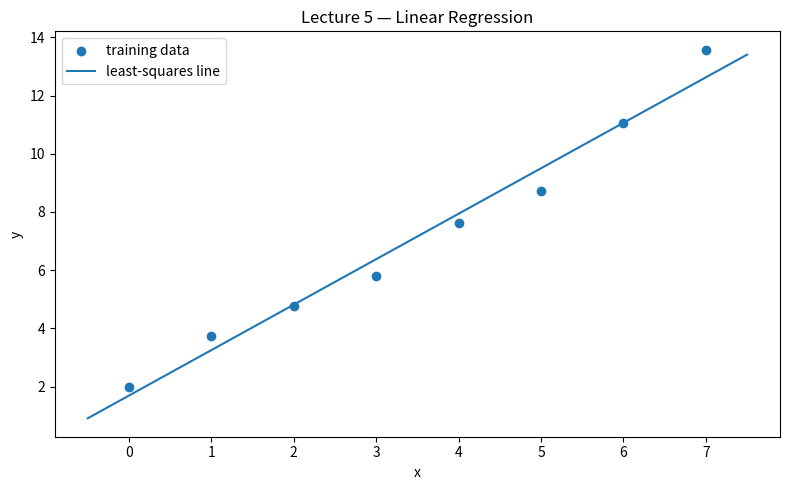
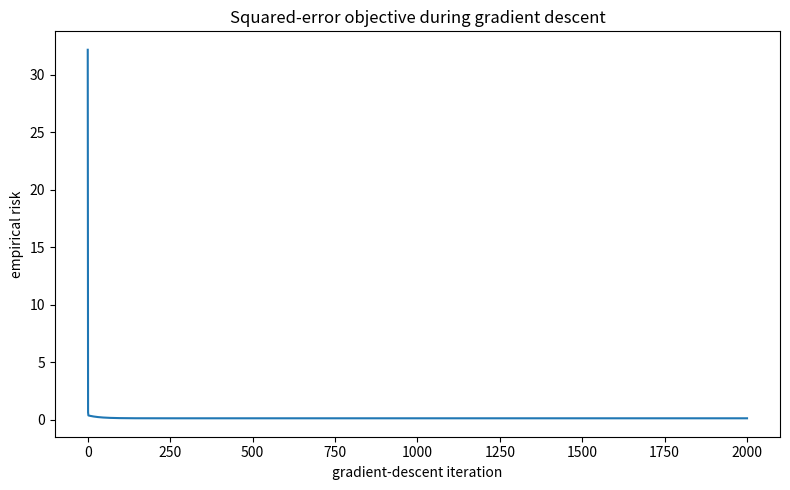

Generate these figures, in order, with matplotlib:
"""Lecture 5 demo: linear regression from scratch.

This program demonstrates the main mechanics of Lecture 5 using only
NumPy and Matplotlib:

- linear prediction;
- squared-error empirical risk;
- analytical gradient;
- gradient descent;
- closed-form least-squares solution;
- visualization of the fitted line and optimization history.

Run with:

    python demo_linear_regression.py
"""

import numpy as np
import matplotlib.pyplot as plt


def predict(X: np.ndarray, theta: np.ndarray) -> np.ndarray:
    """Return predictions X theta."""
    return X @ theta


def empirical_risk(X: np.ndarray, y: np.ndarray, theta: np.ndarray) -> float:
    """Return 1/(2n) times the mean squared prediction error."""
    errors = predict(X, theta) - y
    return float(np.mean(errors**2) / 2.0)


def gradient(X: np.ndarray, y: np.ndarray, theta: np.ndarray) -> np.ndarray:
    """Return the gradient of the squared-error empirical risk."""
    n = X.shape[0]
    errors = predict(X, theta) - y
    return (X.T @ errors) / n


def gradient_descent(
    X: np.ndarray,
    y: np.ndarray,
    learning_rate: float = 0.05,
    iterations: int = 2_000,
) -> tuple[np.ndarray, list[float]]:
    """Minimize the squared-error objective with batch gradient descent."""
    theta = np.zeros(X.shape[1], dtype=float)
    history: list[float] = []

    for _ in range(iterations):
        history.append(empirical_risk(X, y, theta))
        theta -= learning_rate * gradient(X, y, theta)

    history.append(empirical_risk(X, y, theta))
    return theta, history


def closed_form_solution(X: np.ndarray, y: np.ndarray) -> np.ndarray:
    """Solve X^T X theta = X^T y without explicitly computing an inverse."""
    lhs = X.T @ X
    rhs = X.T @ y
    return np.linalg.solve(lhs, rhs)


def main() -> None:
    rng = np.random.default_rng(7)

    # Small noisy dataset generated around y = 2 + 1.5x.
    x = np.array([0.0, 1.0, 2.0, 3.0, 4.0, 5.0, 6.0, 7.0])
    noise = rng.normal(0.0, 0.8, size=x.shape)
    y = 2.0 + 1.5 * x + noise

    # Add an intercept feature: x_tilde = [1, x].
    X = np.column_stack((np.ones_like(x), x))

    print("=" * 70)
    print("LECTURE 5 — LINEAR REGRESSION FROM SCRATCH")
    print("=" * 70)
    print("\nDesign matrix shape:", X.shape)
    print("Target shape:", y.shape)
    print("\nModel: y_hat = theta_0 + theta_1 * x")

    # Gradient descent.
    theta_gd, history = gradient_descent(
        X,
        y,
        learning_rate=0.05,
        iterations=2_000,
    )

    # Closed-form least-squares solution.
    theta_closed = closed_form_solution(X, y)

    print("\nGradient-descent solution:")
    print(f"    theta = {theta_gd}")
    print(f"    objective = {empirical_risk(X, y, theta_gd):.6f}")

    print("\nClosed-form solution:")
    print(f"    theta = {theta_closed}")
    print(f"    objective = {empirical_risk(X, y, theta_closed):.6f}")

    print("\nDifference between solutions:")
    print(
        "    ||theta_gd - theta_closed|| = "
        f"{np.linalg.norm(theta_gd - theta_closed):.8f}"
    )

    # Plot the learned regression line.
    x_plot = np.linspace(x.min() - 0.5, x.max() + 0.5, 200)
    X_plot = np.column_stack((np.ones_like(x_plot), x_plot))
    y_plot = predict(X_plot, theta_closed)

    plt.figure(figsize=(8, 5))
    plt.scatter(x, y, label="training data")
    plt.plot(x_plot, y_plot, label="least-squares line")
    plt.xlabel("x")
    plt.ylabel("y")
    plt.title("Lecture 5 — Linear Regression")
    plt.legend()
    plt.tight_layout()

    # Plot the objective during optimization.
    plt.figure(figsize=(8, 5))
    plt.plot(history)
    plt.xlabel("gradient-descent iteration")
    plt.ylabel("empirical risk")
    plt.title("Squared-error objective during gradient descent")
    plt.tight_layout()

    plt.show()


if __name__ == "__main__":
    main()
